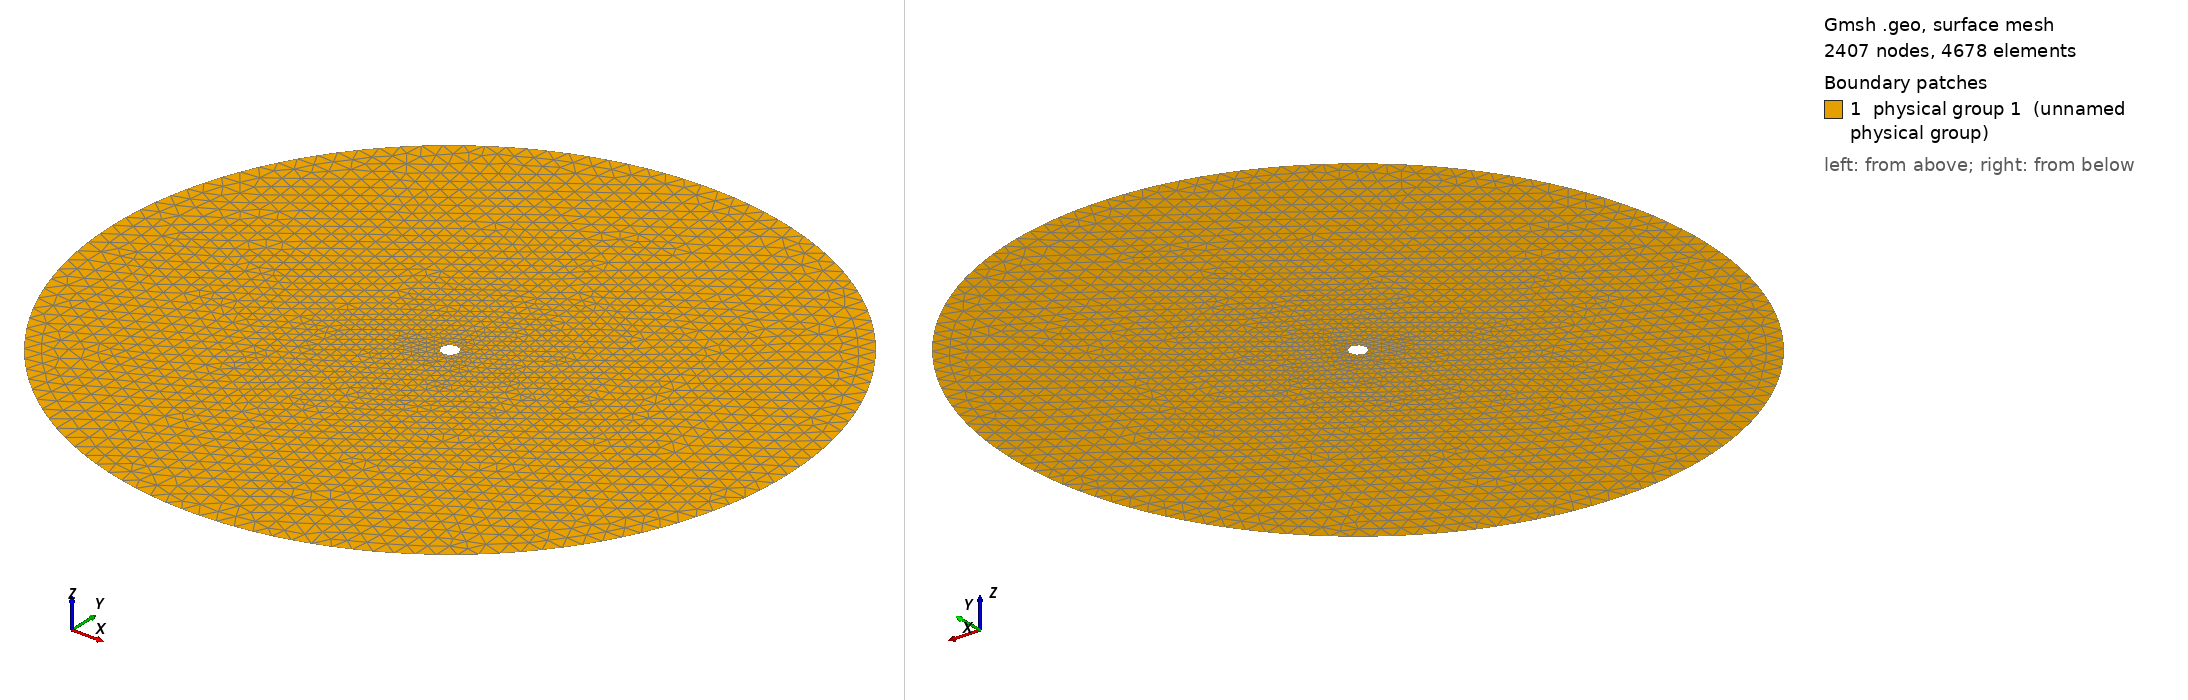

Gmsh geometry script, surface-meshed: 2407 nodes, 4678 surface elements. Boundary patches (legend numbers): 1 physical group 1 (unnamed physical group). Left view from above one corner, right view from below the opposite corner. Legend entries are the model's physical surfaces. The drawing asked Gmsh for element sizes between 1% and 20% of the model's largest extent; the script's own settings can give other sizes.

=== 2dcylinder.geo (drawn) ===
// flow past cylinder

// actual boundary
srad = 0.5;
// far field
ffs = 20.0;
// mesh size at far field
hf = 1.0;
// mesh size at cylinder
hc = 0.02;

//center
Point(1) = { 0,   0,  0, hc};

//Circle-1
Point(2) = { srad,   0,  0, hc};
Point(3) = {   0, srad,  0, hc};
Point(4) = {-srad,   0,  0, hc};
Point(5) = {   0,-srad,  0, hc};
Circle(1) = {2,1,3};
Circle(2) = {3,1,4};
Circle(3) = {4,1,5};
Circle(4) = {5,1,2};
Line Loop(7) = {1,2,3,4};

// far field
Point(31) = { -ffs, 0, 0, hf};
Point(32) = {  ffs, 0, 0, hf};
Circle(31)  = {31, 1, 32};
Circle(32)  = {32, 1, 31};
Line Loop(8) = {31,32};
Plane Surface(8) = {8,7};

//physical 
Physical Line(2) = {1,2,3,4};
Physical Line(4) = {31,32};
Physical Surface(1) = {8};
